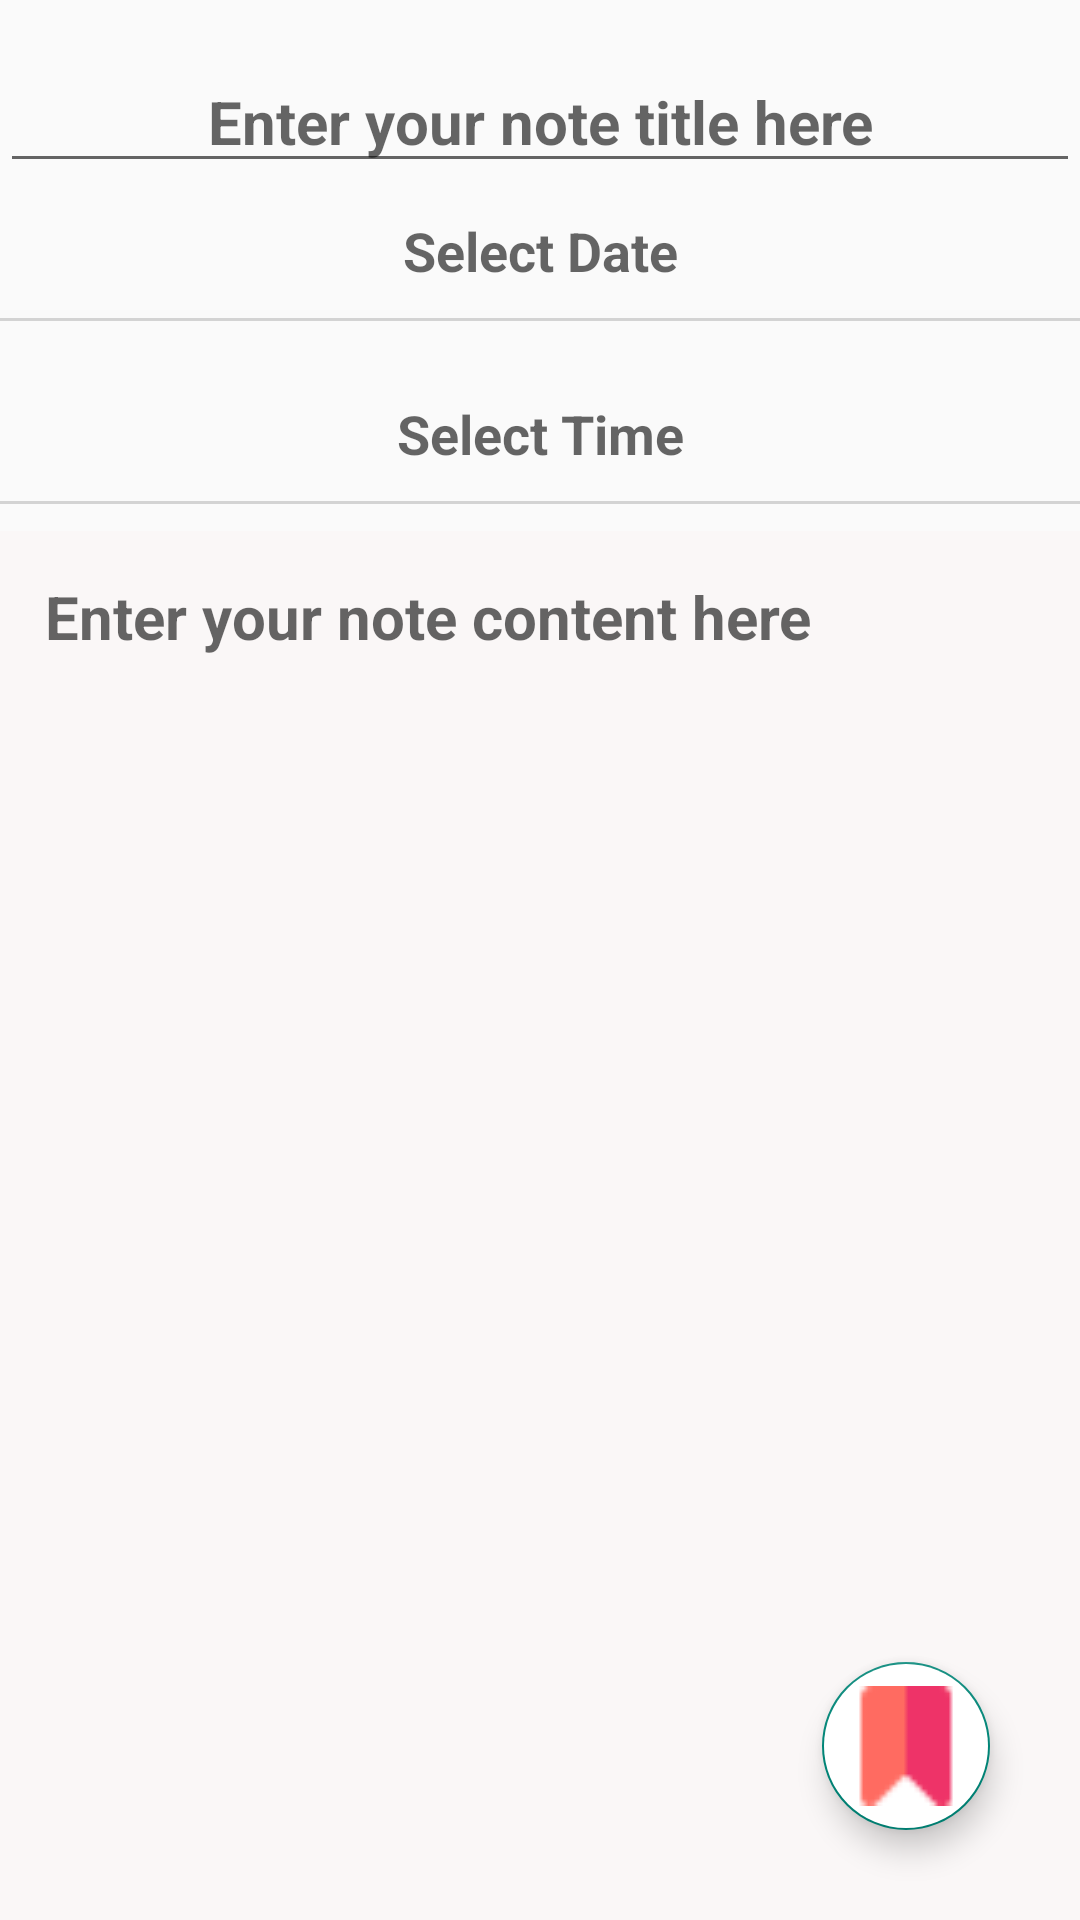

This screen was rendered from an Android layout file. Write that file and the resources it references.
<!-- AndroidManifest.xml: application theme Theme.NOTY -->
<!-- res/layout/activity_create_note.xml -->
<?xml version="1.0" encoding="utf-8"?>
<androidx.constraintlayout.widget.ConstraintLayout xmlns:android="http://schemas.android.com/apk/res/android"
    xmlns:app="http://schemas.android.com/apk/res-auto"
    xmlns:tools="http://schemas.android.com/tools"
    android:layout_width="match_parent"
    android:layout_height="match_parent"
    tools:context=".CreateNoteActivity">


    <EditText
        android:id="@+id/createtitleofnote"
        android:layout_width="match_parent"
        android:layout_height="wrap_content"
        android:layout_marginTop="15dp"
        android:hint="Enter your note title here"
        android:gravity="center_horizontal"
        android:paddingTop="12dp"
        android:textColor="@color/black"
        android:textSize="20sp"
        android:textStyle="bold"
        app:layout_constraintTop_toTopOf="parent"
        app:layout_constraintStart_toStartOf="parent"
        app:layout_constraintEnd_toEndOf="parent"
        />


    <EditText
        android:id="@+id/dateFormat"
        android:layout_width="match_parent"
        android:layout_height="45dp"
        android:background="@android:color/transparent"
        android:focusable="false"
        android:gravity="center_horizontal|center_vertical"
        android:hint="Select Date"
        android:inputType="date"
        android:textSize="18sp"
        android:textStyle="bold"
        app:layout_constraintEnd_toEndOf="parent"
        app:layout_constraintStart_toStartOf="parent"
        app:layout_constraintTop_toBottomOf="@id/createtitleofnote" />

    <View
        android:layout_width="match_parent"
        android:layout_height="1dp"
        app:layout_constraintTop_toBottomOf="@id/dateFormat"
        android:background="@drawable/view_background"/>


    <EditText
        android:id="@+id/timeFormat"
        android:layout_width="match_parent"
        android:layout_height="45dp"
        android:layout_marginTop="16dp"
        android:textStyle="bold"
        android:textColor="@color/black"
        android:background="@android:color/transparent"
        app:layout_constraintTop_toBottomOf="@id/dateFormat"
        app:layout_constraintStart_toStartOf="parent"
        app:layout_constraintEnd_toEndOf="parent"
        android:hint="Select Time"
        android:textSize="18sp"
        android:focusable="false"
        android:inputType="time"
        android:gravity="center_horizontal|center_vertical"/>

    <View
        android:layout_width="match_parent"
        android:layout_height="1dp"
        app:layout_constraintTop_toBottomOf="@id/timeFormat"
        android:background="@drawable/view_background"/>


    <EditText
        android:id="@+id/createcontentofnote"
        android:layout_width="match_parent"
        android:layout_height="0dp"
        android:layout_marginTop="10dp"
        android:background="#faf7f7"
        android:gravity="top|left"
        android:hint="Enter your note content here"
        android:padding="15dp"
        android:textColor="@color/black"
        android:textSize="20sp"
        android:textStyle="bold"
        app:layout_constraintBottom_toBottomOf="parent"
        app:layout_constraintEnd_toEndOf="parent"
        app:layout_constraintHorizontal_bias="0.0"
        app:layout_constraintStart_toStartOf="parent"
        app:layout_constraintTop_toBottomOf="@id/timeFormat"
        app:layout_constraintVertical_bias="0.0" />

    <com.google.android.material.floatingactionbutton.FloatingActionButton
        android:id="@+id/savenote"
        android:layout_width="wrap_content"
        android:layout_height="wrap_content"
        android:layout_marginEnd="30dp"
        android:layout_marginBottom="30dp"
        android:backgroundTint="@color/white"
        android:src="@drawable/save_icon"
        app:layout_constraintBottom_toBottomOf="parent"
        app:layout_constraintEnd_toEndOf="parent"
        app:maxImageSize="40dp" />

    <ProgressBar
        android:id="@+id/progressBarofCreatenote"
        android:layout_width="wrap_content"
        android:layout_height="wrap_content"
        app:layout_constraintStart_toStartOf="parent"
        app:layout_constraintEnd_toEndOf="parent"
        app:layout_constraintTop_toTopOf="parent"
        app:layout_constraintBottom_toBottomOf="parent"
        android:visibility="invisible"
        />
</androidx.constraintlayout.widget.ConstraintLayout>
<!-- resources referenced by this layout -->
<resources>
  <color name="black">#FF000000</color>
  <color name="white">#FFFFFFFF</color>
  <!-- drawable save_icon: png bitmap (drawable-v24, 392 bytes) -->
  <!-- drawable view_background (drawable) -->
  <?xml version="1.0" encoding="utf-8"?>
  <shape xmlns:android="http://schemas.android.com/apk/res/android">
  <solid android:color="#D3D3D3"/>
  </shape>
  <style name="Theme.NOTY" parent="Theme.AppCompat.Light.DarkActionBar">
          
          <item name="colorPrimary">#383F3E</item>
          <item name="colorPrimaryVariant">@color/black</item>
          <item name="colorOnPrimary">@color/white</item>
          
          <item name="colorSecondary">@color/material_orange_300</item>
          <item name="colorSecondaryVariant">@color/color1</item>
          <item name="colorOnSecondary">@color/black</item>
          
          <item name="android:statusBarColor" tools:targetApi="l">?attr/colorPrimaryVariant</item>
          
      </style>
  <color name="material_orange_300">#ffffb74d</color>
  <color name="color1">#FBCFFC</color>
</resources>
